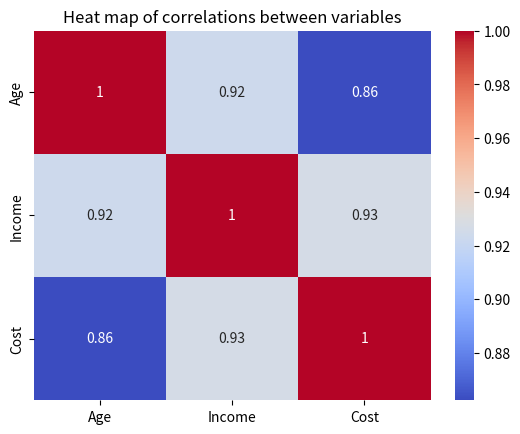

Reproduce this figure in Python.
import numpy as np
import pandas as pd
import seaborn as sns
import matplotlib.pyplot as plt

np.random.seed(42)
data = {

'Age': np.random.randint(20, 60, 100),
'Income': np.random.randint(2000, 8000, 100),
'Cost': np.random.randint(500, 3000, 100)
}

data['Income'] = data['Age'] * 100 + np.random.normal(0, 500, 100)
data['Cost'] = data['Income'] * 0.6 + np.random.normal(0, 300, 100)

df=pd.DataFrame(data)
corr_matrix = df.corr()
print("Correlation matrix:")
print(corr_matrix)

sns.heatmap(corr_matrix, annot=True, cmap='coolwarm')
plt.title('Heat map of correlations between variables')
plt.show()

